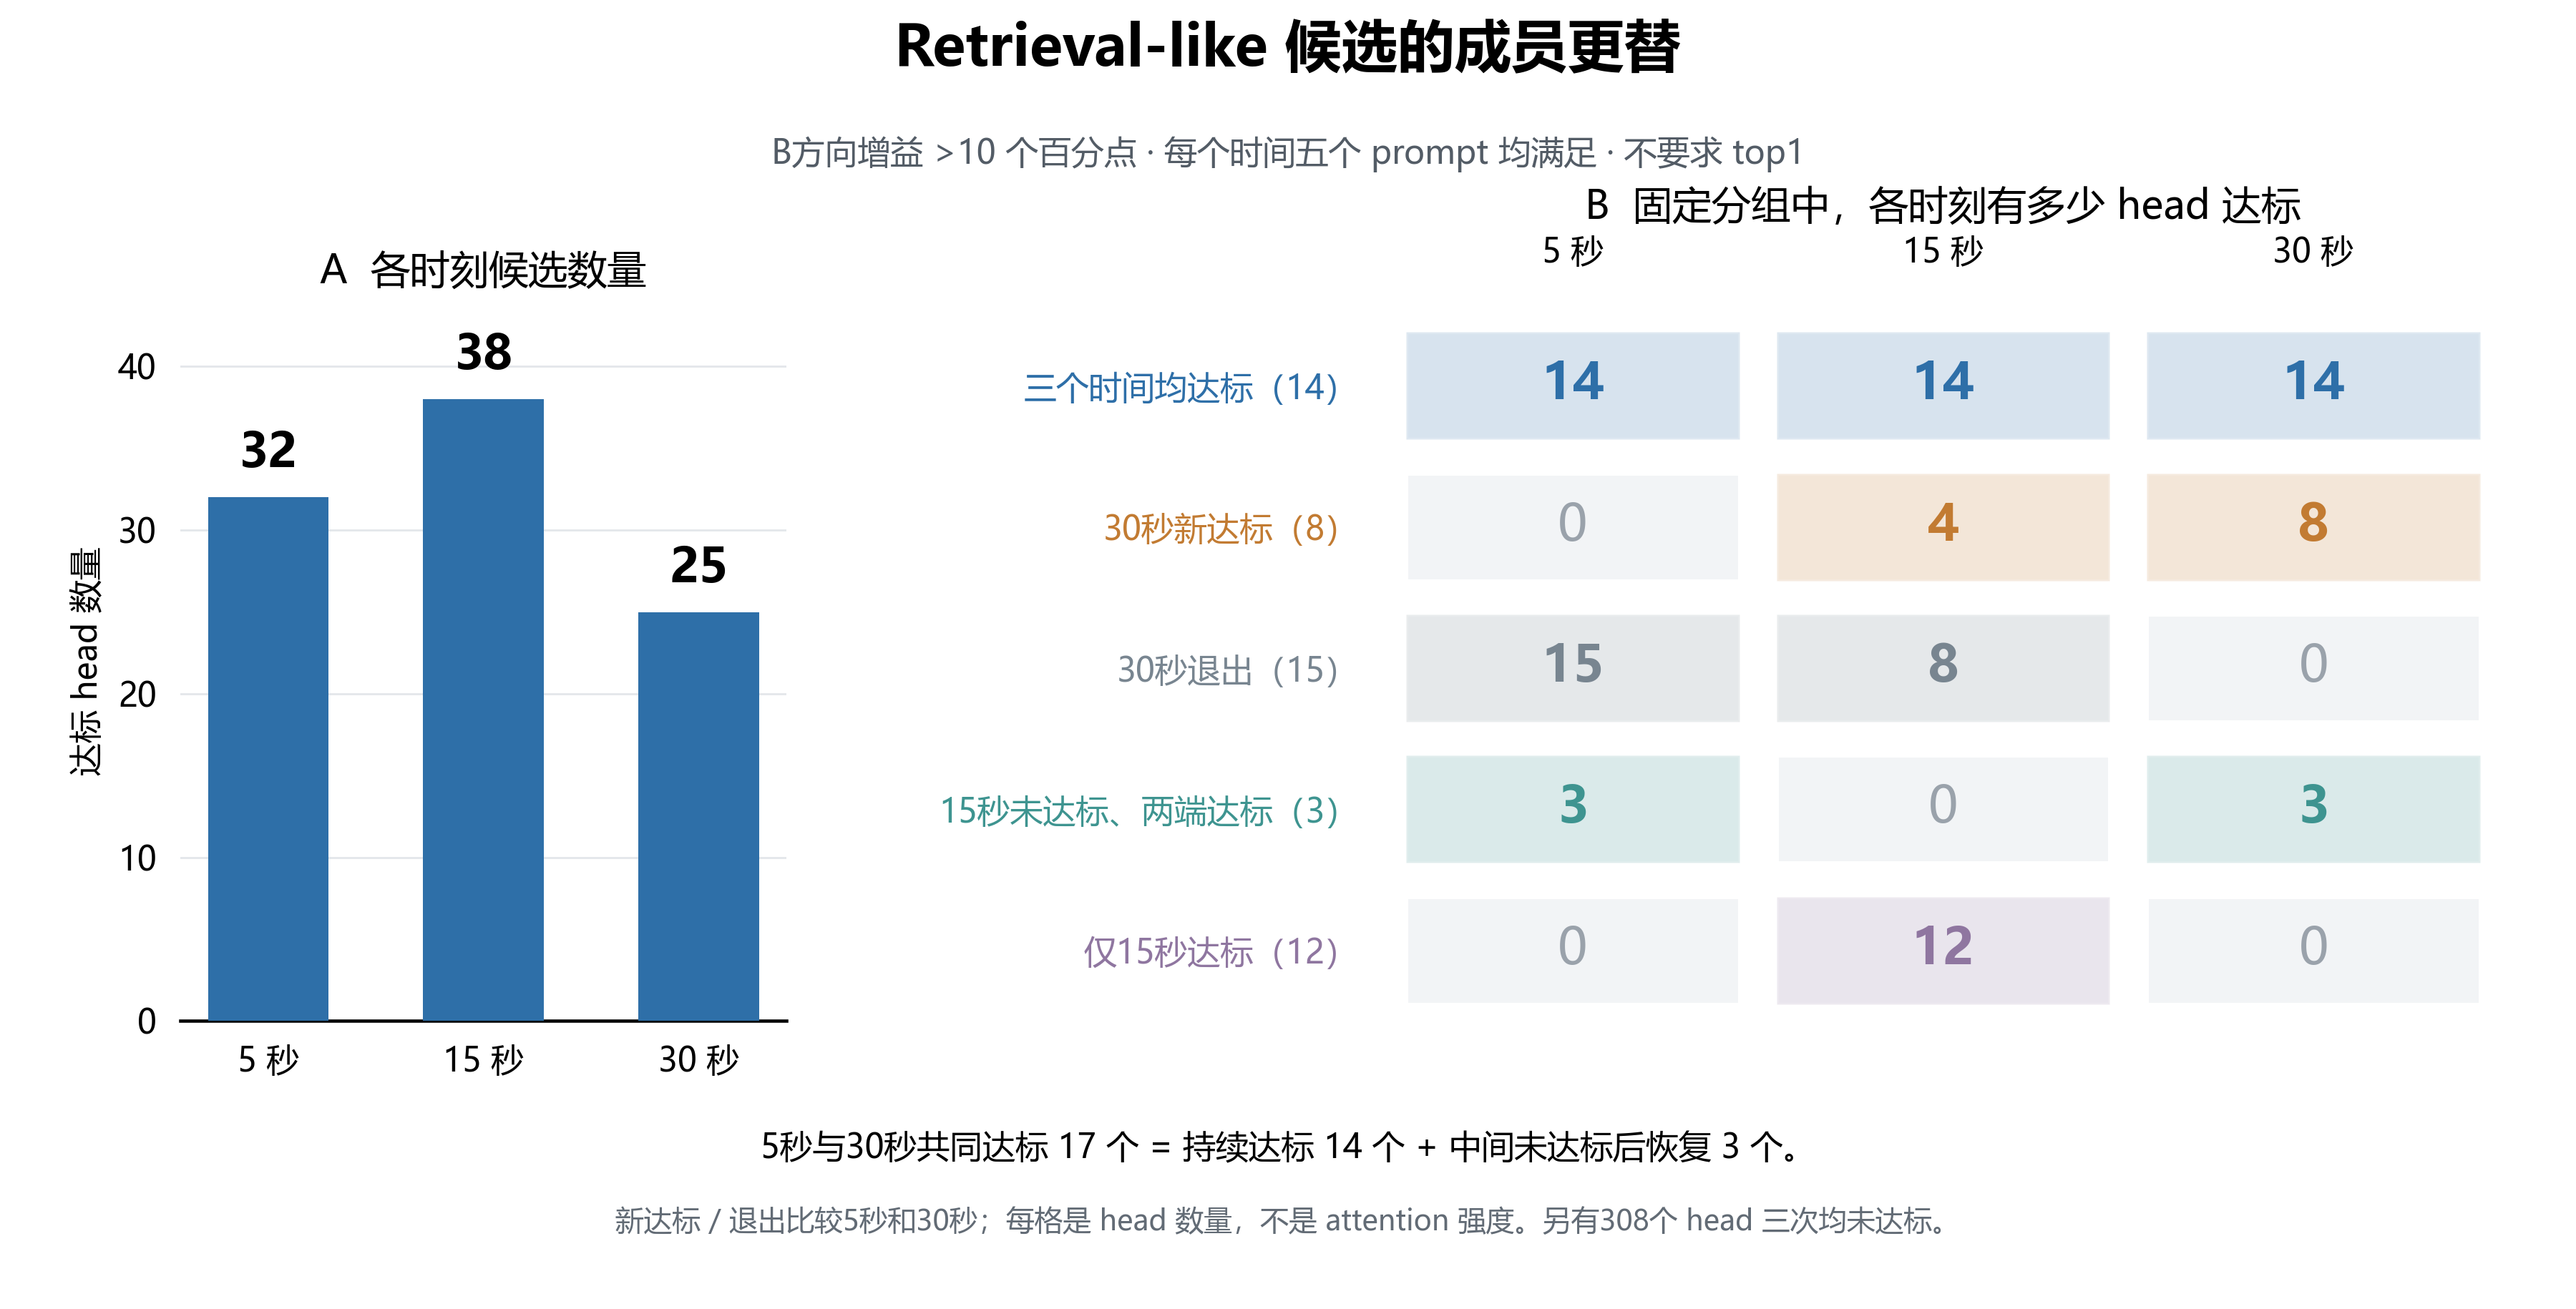

Data behind this chart, as committed beside it:
group, total_heads, qualified_5s, qualified_15s, qualified_30s
persistent, 14, 14, 14, 14
late_new, 8, 0, 4, 8
early_lost, 15, 15, 8, 0
returned, 3, 3, 0, 3
middle_only, 12, 0, 12, 0
